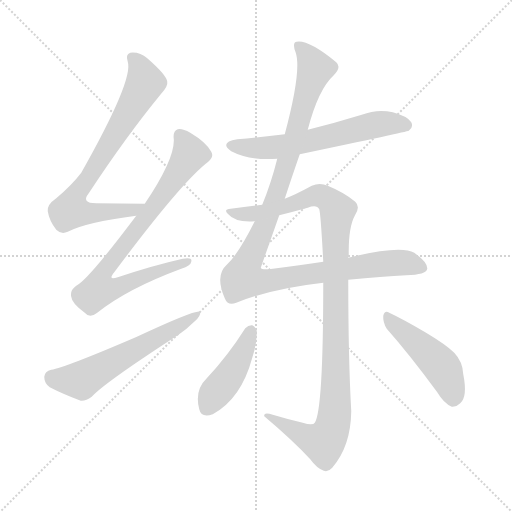
t = 0.00 s
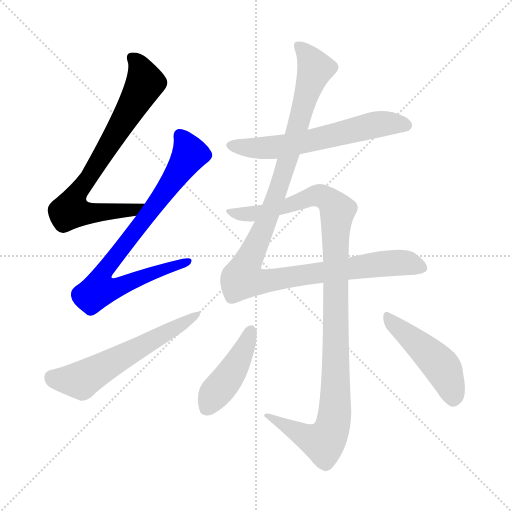
t = 1.46 s
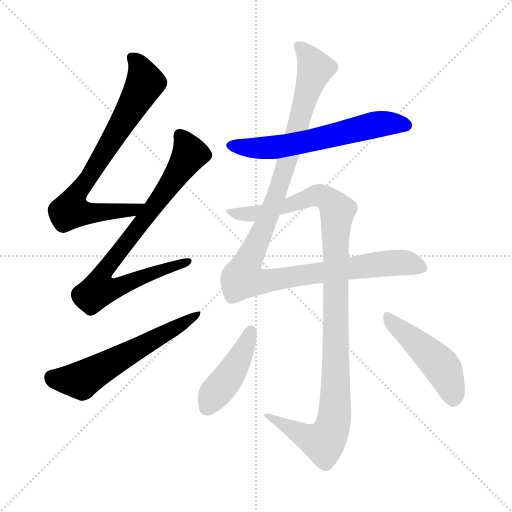
t = 2.91 s
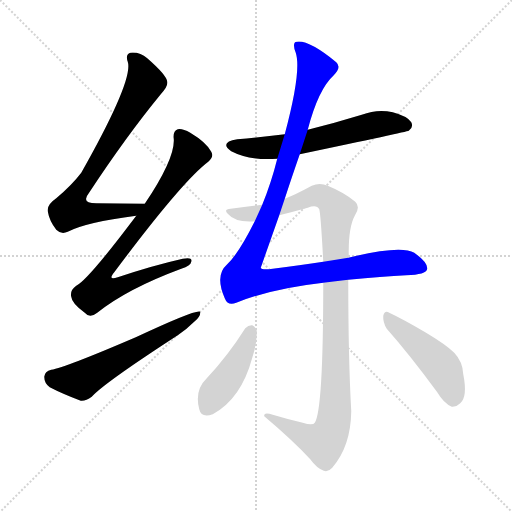
t = 4.37 s
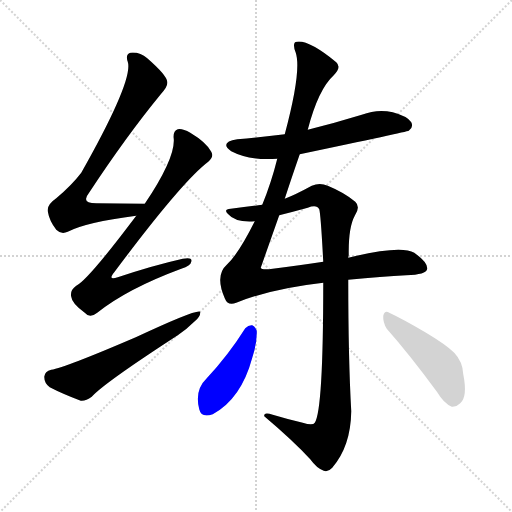
t = 5.82 s
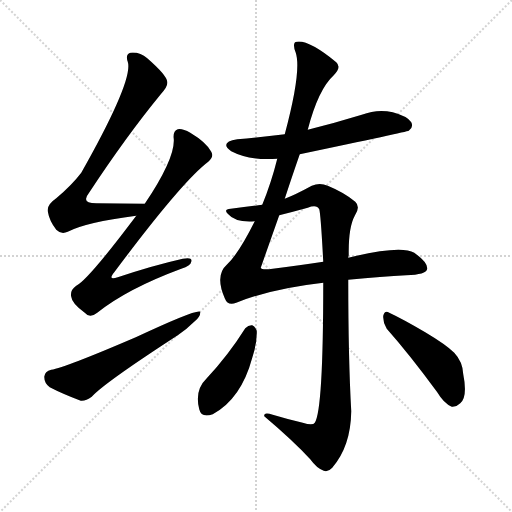
t = 7.28 s

The animated SVG that drew these frames (rendered in a browser with its animation timeline set to each time). Animation: 8 CSS @keyframes rules; one cycle of 7.28 s.

<svg version="1.1" viewBox="0 0 1024 1024" xmlns="http://www.w3.org/2000/svg">
  <g stroke="lightgray" stroke-dasharray="1,1" stroke-width="1" transform="scale(4, 4)">
    <line x1="0" y1="0" x2="256" y2="256"></line>
    <line x1="256" y1="0" x2="0" y2="256"></line>
    <line x1="128" y1="0" x2="128" y2="256"></line>
    <line x1="0" y1="128" x2="256" y2="128"></line>
  </g>
<g transform="scale(1, -1) translate(0, -900)">
   <style type="text/css">
    @keyframes keyframes0 {
      from {
       stroke: blue;
       stroke-dashoffset: 751;
       stroke-width: 128;
       }
       71% {
       animation-timing-function: step-end;
       stroke: blue;
       stroke-dashoffset: 0;
       stroke-width: 128;
       }
       to {
       stroke: black;
       stroke-width: 1024;
       }
       }
       #make-me-a-hanzi-animation-0 {
         animation: keyframes0 0.861165s both;
         animation-delay: 0.000000s;
         animation-timing-function: linear;
       }
    @keyframes keyframes1 {
      from {
       stroke: blue;
       stroke-dashoffset: 798;
       stroke-width: 128;
       }
       72% {
       animation-timing-function: step-end;
       stroke: blue;
       stroke-dashoffset: 0;
       stroke-width: 128;
       }
       to {
       stroke: black;
       stroke-width: 1024;
       }
       }
       #make-me-a-hanzi-animation-1 {
         animation: keyframes1 0.899414s both;
         animation-delay: 0.861165s;
         animation-timing-function: linear;
       }
    @keyframes keyframes2 {
      from {
       stroke: blue;
       stroke-dashoffset: 585;
       stroke-width: 128;
       }
       66% {
       animation-timing-function: step-end;
       stroke: blue;
       stroke-dashoffset: 0;
       stroke-width: 128;
       }
       to {
       stroke: black;
       stroke-width: 1024;
       }
       }
       #make-me-a-hanzi-animation-2 {
         animation: keyframes2 0.726074s both;
         animation-delay: 1.760579s;
         animation-timing-function: linear;
       }
    @keyframes keyframes3 {
      from {
       stroke: blue;
       stroke-dashoffset: 609;
       stroke-width: 128;
       }
       66% {
       animation-timing-function: step-end;
       stroke: blue;
       stroke-dashoffset: 0;
       stroke-width: 128;
       }
       to {
       stroke: black;
       stroke-width: 1024;
       }
       }
       #make-me-a-hanzi-animation-3 {
         animation: keyframes3 0.745605s both;
         animation-delay: 2.486654s;
         animation-timing-function: linear;
       }
    @keyframes keyframes4 {
      from {
       stroke: blue;
       stroke-dashoffset: 1119;
       stroke-width: 128;
       }
       78% {
       animation-timing-function: step-end;
       stroke: blue;
       stroke-dashoffset: 0;
       stroke-width: 128;
       }
       to {
       stroke: black;
       stroke-width: 1024;
       }
       }
       #make-me-a-hanzi-animation-4 {
         animation: keyframes4 1.160645s both;
         animation-delay: 3.232259s;
         animation-timing-function: linear;
       }
    @keyframes keyframes5 {
      from {
       stroke: blue;
       stroke-dashoffset: 1072;
       stroke-width: 128;
       }
       78% {
       animation-timing-function: step-end;
       stroke: blue;
       stroke-dashoffset: 0;
       stroke-width: 128;
       }
       to {
       stroke: black;
       stroke-width: 1024;
       }
       }
       #make-me-a-hanzi-animation-5 {
         animation: keyframes5 1.122396s both;
         animation-delay: 4.392904s;
         animation-timing-function: linear;
       }
    @keyframes keyframes6 {
      from {
       stroke: blue;
       stroke-dashoffset: 431;
       stroke-width: 128;
       }
       58% {
       animation-timing-function: step-end;
       stroke: blue;
       stroke-dashoffset: 0;
       stroke-width: 128;
       }
       to {
       stroke: black;
       stroke-width: 1024;
       }
       }
       #make-me-a-hanzi-animation-6 {
         animation: keyframes6 0.600749s both;
         animation-delay: 5.515299s;
         animation-timing-function: linear;
       }
    @keyframes keyframes7 {
      from {
       stroke: blue;
       stroke-dashoffset: 469;
       stroke-width: 128;
       }
       60% {
       animation-timing-function: step-end;
       stroke: blue;
       stroke-dashoffset: 0;
       stroke-width: 128;
       }
       to {
       stroke: black;
       stroke-width: 1024;
       }
       }
       #make-me-a-hanzi-animation-7 {
         animation: keyframes7 0.631673s both;
         animation-delay: 6.116048s;
         animation-timing-function: linear;
       }
</style>
<path d="M 289.5 492.5 Q 237.5 493.5 192.5 493.5 Q 161.5 493.5 177.5 513.5 Q 252.5 627.5 321.5 711.5 Q 336.5 727.5 334.5 736.5 Q 333.5 749.5 294.5 783.5 Q 279.5 796.5 260.5 794.5 Q 250.5 791.5 255.5 776.5 Q 267.5 740.5 162.5 554.5 Q 143.5 529.5 112.5 503.5 Q 93.5 490.5 95.5 477.5 Q 98.5 458.5 112.5 440.5 Q 122.5 430.5 135.5 436.5 Q 171.5 455.5 272.5 468.5 C 302.5 472.5 319.5 491.5 289.5 492.5 Z" fill="lightgray"></path> 
<path d="M 272.5 468.5 Q 175.5 339.5 152.5 328.5 Q 139.5 319.5 142.5 306.5 Q 143.5 293.5 169.5 274.5 Q 179.5 262.5 194.5 274.5 Q 254.5 322.5 362.5 362.5 Q 381.5 368.5 382.5 376.5 Q 385.5 386.5 365.5 382.5 Q 307.5 369.5 235.5 345.5 Q 214.5 338.5 228.5 355.5 Q 363.5 536.5 416.5 576.5 Q 428.5 586.5 422.5 596.5 Q 412.5 615.5 380.5 634.5 Q 364.5 643.5 355.5 641.5 Q 345.5 637.5 347.5 622.5 Q 350.5 583.5 289.5 492.5 L 272.5 468.5 Z" fill="lightgray"></path> 
<path d="M 102.5 160.5 Q 89.5 157.5 88.5 146.5 Q 88.5 133.5 99.5 125.5 Q 124.5 112.5 161.5 98.5 Q 171.5 97.5 183.5 106.5 Q 207.5 133.5 355.5 229.5 Q 374.5 242.5 389.5 257.5 Q 401.5 267.5 400.5 276.5 Q 393.5 282.5 271.5 225.5 Q 129.5 164.5 102.5 160.5 Z" fill="lightgray"></path> 
<path d="M 599.5 591.5 Q 813.5 636.5 817.5 638.5 Q 827.5 645.5 822.5 655.5 Q 815.5 667.5 785.5 675.5 Q 754.5 682.5 723.5 670.5 Q 671.5 654.5 615.5 640.5 L 569.5 631.5 Q 523.5 625.5 474.5 621.5 Q 437.5 615.5 462.5 597.5 Q 498.5 578.5 554.5 582.5 L 599.5 591.5 Z" fill="lightgray"></path> 
<path d="M 509.5 457.5 Q 476.5 391.5 453.5 370.5 Q 429.5 349.5 449.5 303.5 Q 455.5 287.5 472.5 294.5 Q 541.5 322.5 646.5 334.5 L 696.5 340.5 Q 765.5 347.5 812.5 349.5 Q 852.5 350.5 854.5 362.5 Q 855.5 375.5 828.5 394.5 Q 801.5 410.5 696.5 384.5 L 646.5 376.5 Q 600.5 369.5 545.5 362.5 Q 523.5 359.5 521.5 364.5 L 558.5 469.5 L 569.5 502.5 Q 582.5 542.5 599.5 591.5 L 615.5 640.5 Q 636.5 721.5 667.5 749.5 Q 683.5 765.5 672.5 775.5 Q 617.5 820.5 593.5 816.5 Q 583.5 815.5 591.5 794.5 Q 603.5 758.5 569.5 631.5 L 554.5 582.5 Q 542.5 534.5 524.5 490.5 L 509.5 457.5 Z" fill="lightgray"></path> 
<path d="M 646.5 334.5 Q 646.5 79.5 629.5 54.5 Q 625.5 48.5 605.5 54.5 Q 575.5 61.5 545.5 70.5 Q 526.5 76.5 528.5 67.5 Q 586.5 18.5 620.5 -18.5 Q 633.5 -36.5 647.5 -41.5 Q 656.5 -44.5 664.5 -35.5 Q 701.5 7.5 702.5 77.5 Q 696.5 183.5 696.5 340.5 L 696.5 384.5 Q 696.5 387.5 697.5 389.5 Q 696.5 444.5 709.5 468.5 Q 721.5 486.5 710.5 496.5 Q 689.5 514.5 655.5 528.5 Q 639.5 535.5 623.5 528.5 Q 590.5 510.5 569.5 502.5 L 524.5 490.5 Q 496.5 486.5 461.5 482.5 Q 446.5 481.5 455.5 472.5 Q 470.5 454.5 509.5 457.5 L 558.5 469.5 Q 586.5 476.5 615.5 484.5 Q 633.5 491.5 638.5 481.5 Q 641.5 471.5 646.5 376.5 L 646.5 334.5 Z" fill="lightgray"></path> 
<path d="M 490.5 243.5 Q 456.5 189.5 413.5 143.5 Q 388.5 119.5 398.5 81.5 Q 402.5 63.5 425.5 71.5 Q 482.5 102.5 504.5 184.5 Q 514.5 214.5 513.5 238.5 Q 509.5 248.5 504.5 249.5 Q 497.5 250.5 490.5 243.5 Z" fill="lightgray"></path> 
<path d="M 773.5 242.5 Q 819.5 190.5 874.5 115.5 Q 887.5 93.5 903.5 86.5 Q 912.5 85.5 920.5 93.5 Q 935.5 106.5 926.5 151.5 Q 925.5 176.5 908.5 194.5 Q 892.5 210.5 850.5 235.5 Q 804.5 262.5 778.5 274.5 Q 769.5 280.5 766.5 268.5 Q 765.5 255.5 773.5 242.5 Z" fill="lightgray"></path> 
      <clipPath id="make-me-a-hanzi-clip-0">
      <path d="M 289.5 492.5 Q 237.5 493.5 192.5 493.5 Q 161.5 493.5 177.5 513.5 Q 252.5 627.5 321.5 711.5 Q 336.5 727.5 334.5 736.5 Q 333.5 749.5 294.5 783.5 Q 279.5 796.5 260.5 794.5 Q 250.5 791.5 255.5 776.5 Q 267.5 740.5 162.5 554.5 Q 143.5 529.5 112.5 503.5 Q 93.5 490.5 95.5 477.5 Q 98.5 458.5 112.5 440.5 Q 122.5 430.5 135.5 436.5 Q 171.5 455.5 272.5 468.5 C 302.5 472.5 319.5 491.5 289.5 492.5 Z" fill="lightgray"></path>
      </clipPath>
      <path clip-path="url(#make-me-a-hanzi-clip-0)" d="M 265.5 783.5 L 284.5 755.5 L 288.5 729.5 L 147.5 500.5 L 141.5 479.5 L 167.5 473.5 L 260.5 477.5 L 282.5 488.5 " fill="none" id="make-me-a-hanzi-animation-0" stroke-dasharray="623 1246" stroke-linecap="round"></path>

      <clipPath id="make-me-a-hanzi-clip-1">
      <path d="M 272.5 468.5 Q 175.5 339.5 152.5 328.5 Q 139.5 319.5 142.5 306.5 Q 143.5 293.5 169.5 274.5 Q 179.5 262.5 194.5 274.5 Q 254.5 322.5 362.5 362.5 Q 381.5 368.5 382.5 376.5 Q 385.5 386.5 365.5 382.5 Q 307.5 369.5 235.5 345.5 Q 214.5 338.5 228.5 355.5 Q 363.5 536.5 416.5 576.5 Q 428.5 586.5 422.5 596.5 Q 412.5 615.5 380.5 634.5 Q 364.5 643.5 355.5 641.5 Q 345.5 637.5 347.5 622.5 Q 350.5 583.5 289.5 492.5 L 272.5 468.5 Z" fill="lightgray"></path>
      </clipPath>
      <path clip-path="url(#make-me-a-hanzi-clip-1)" d="M 360.5 629.5 L 379.5 592.5 L 318.5 500.5 L 212.5 364.5 L 204.5 326.5 L 237.5 325.5 L 374.5 376.5 " fill="none" id="make-me-a-hanzi-animation-1" stroke-dasharray="670 1340" stroke-linecap="round"></path>

      <clipPath id="make-me-a-hanzi-clip-2">
      <path d="M 102.5 160.5 Q 89.5 157.5 88.5 146.5 Q 88.5 133.5 99.5 125.5 Q 124.5 112.5 161.5 98.5 Q 171.5 97.5 183.5 106.5 Q 207.5 133.5 355.5 229.5 Q 374.5 242.5 389.5 257.5 Q 401.5 267.5 400.5 276.5 Q 393.5 282.5 271.5 225.5 Q 129.5 164.5 102.5 160.5 Z" fill="lightgray"></path>
      </clipPath>
      <path clip-path="url(#make-me-a-hanzi-clip-2)" d="M 104.5 145.5 L 162.5 139.5 L 398.5 272.5 " fill="none" id="make-me-a-hanzi-animation-2" stroke-dasharray="457 914" stroke-linecap="round"></path>

      <clipPath id="make-me-a-hanzi-clip-3">
      <path d="M 599.5 591.5 Q 813.5 636.5 817.5 638.5 Q 827.5 645.5 822.5 655.5 Q 815.5 667.5 785.5 675.5 Q 754.5 682.5 723.5 670.5 Q 671.5 654.5 615.5 640.5 L 569.5 631.5 Q 523.5 625.5 474.5 621.5 Q 437.5 615.5 462.5 597.5 Q 498.5 578.5 554.5 582.5 L 599.5 591.5 Z" fill="lightgray"></path>
      </clipPath>
      <path clip-path="url(#make-me-a-hanzi-clip-3)" d="M 466.5 610.5 L 544.5 604.5 L 638.5 620.5 L 762.5 652.5 L 813.5 647.5 " fill="none" id="make-me-a-hanzi-animation-3" stroke-dasharray="481 962" stroke-linecap="round"></path>

      <clipPath id="make-me-a-hanzi-clip-4">
      <path d="M 509.5 457.5 Q 476.5 391.5 453.5 370.5 Q 429.5 349.5 449.5 303.5 Q 455.5 287.5 472.5 294.5 Q 541.5 322.5 646.5 334.5 L 696.5 340.5 Q 765.5 347.5 812.5 349.5 Q 852.5 350.5 854.5 362.5 Q 855.5 375.5 828.5 394.5 Q 801.5 410.5 696.5 384.5 L 646.5 376.5 Q 600.5 369.5 545.5 362.5 Q 523.5 359.5 521.5 364.5 L 558.5 469.5 L 569.5 502.5 Q 582.5 542.5 599.5 591.5 L 615.5 640.5 Q 636.5 721.5 667.5 749.5 Q 683.5 765.5 672.5 775.5 Q 617.5 820.5 593.5 816.5 Q 583.5 815.5 591.5 794.5 Q 603.5 758.5 569.5 631.5 L 554.5 582.5 Q 542.5 534.5 524.5 490.5 L 509.5 457.5 Z" fill="lightgray"></path>
      </clipPath>
      <path clip-path="url(#make-me-a-hanzi-clip-4)" d="M 597.5 806.5 L 611.5 794.5 L 630.5 762.5 L 554.5 515.5 L 485.5 343.5 L 523.5 336.5 L 783.5 374.5 L 811.5 374.5 L 844.5 364.5 " fill="none" id="make-me-a-hanzi-animation-4" stroke-dasharray="991 1982" stroke-linecap="round"></path>

      <clipPath id="make-me-a-hanzi-clip-5">
      <path d="M 646.5 334.5 Q 646.5 79.5 629.5 54.5 Q 625.5 48.5 605.5 54.5 Q 575.5 61.5 545.5 70.5 Q 526.5 76.5 528.5 67.5 Q 586.5 18.5 620.5 -18.5 Q 633.5 -36.5 647.5 -41.5 Q 656.5 -44.5 664.5 -35.5 Q 701.5 7.5 702.5 77.5 Q 696.5 183.5 696.5 340.5 L 696.5 384.5 Q 696.5 387.5 697.5 389.5 Q 696.5 444.5 709.5 468.5 Q 721.5 486.5 710.5 496.5 Q 689.5 514.5 655.5 528.5 Q 639.5 535.5 623.5 528.5 Q 590.5 510.5 569.5 502.5 L 524.5 490.5 Q 496.5 486.5 461.5 482.5 Q 446.5 481.5 455.5 472.5 Q 470.5 454.5 509.5 457.5 L 558.5 469.5 Q 586.5 476.5 615.5 484.5 Q 633.5 491.5 638.5 481.5 Q 641.5 471.5 646.5 376.5 L 646.5 334.5 Z" fill="lightgray"></path>
      </clipPath>
      <path clip-path="url(#make-me-a-hanzi-clip-5)" d="M 464.5 473.5 L 512.5 472.5 L 634.5 509.5 L 653.5 502.5 L 674.5 476.5 L 669.5 390.5 L 670.5 82.5 L 662.5 39.5 L 646.5 15.5 L 630.5 18.5 L 537.5 65.5 " fill="none" id="make-me-a-hanzi-animation-5" stroke-dasharray="944 1888" stroke-linecap="round"></path>

      <clipPath id="make-me-a-hanzi-clip-6">
      <path d="M 490.5 243.5 Q 456.5 189.5 413.5 143.5 Q 388.5 119.5 398.5 81.5 Q 402.5 63.5 425.5 71.5 Q 482.5 102.5 504.5 184.5 Q 514.5 214.5 513.5 238.5 Q 509.5 248.5 504.5 249.5 Q 497.5 250.5 490.5 243.5 Z" fill="lightgray"></path>
      </clipPath>
      <path clip-path="url(#make-me-a-hanzi-clip-6)" d="M 501.5 237.5 L 478.5 182.5 L 415.5 85.5 " fill="none" id="make-me-a-hanzi-animation-6" stroke-dasharray="303 606" stroke-linecap="round"></path>

      <clipPath id="make-me-a-hanzi-clip-7">
      <path d="M 773.5 242.5 Q 819.5 190.5 874.5 115.5 Q 887.5 93.5 903.5 86.5 Q 912.5 85.5 920.5 93.5 Q 935.5 106.5 926.5 151.5 Q 925.5 176.5 908.5 194.5 Q 892.5 210.5 850.5 235.5 Q 804.5 262.5 778.5 274.5 Q 769.5 280.5 766.5 268.5 Q 765.5 255.5 773.5 242.5 Z" fill="lightgray"></path>
      </clipPath>
      <path clip-path="url(#make-me-a-hanzi-clip-7)" d="M 776.5 262.5 L 883.5 166.5 L 898.5 136.5 L 905.5 101.5 " fill="none" id="make-me-a-hanzi-animation-7" stroke-dasharray="341 682" stroke-linecap="round"></path>

</g>
</svg>
